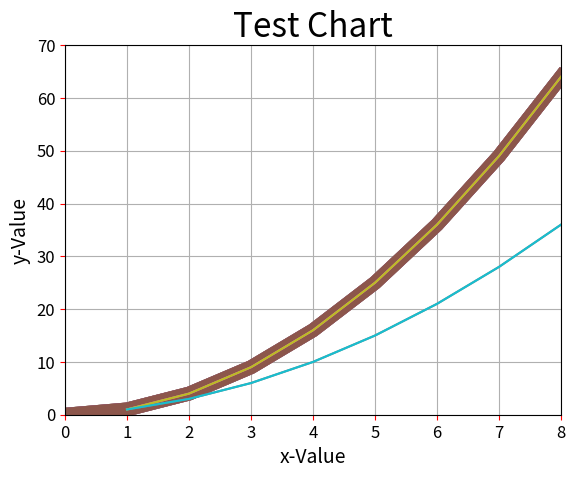

Python code for this plot:
# -*- coding: utf-8 -*-
"""
Created on Sat Jul 31 21:24:33 2021

@author: 202107008
"""

import matplotlib.pyplot as plt

x = [x for x in range(9)]  # 產生串列
sqares = [0, 1, 4, 9, 16, 25, 36, 49, 64]   # Y軸的值
plt.plot(x, sqares)
plt.show()


print("-----------------------")

import matplotlib.pyplot as plt

squares = [0, 1, 4, 9, 16, 25, 36, 49, 64]
plt.plot(squares)   # 這是Y軸的值
plt.axis([0, 8, 0, 70])   # X軸的刻度0-8, Y軸的刻度0-70
plt.grid()  # 增加隔線
plt.show()

print("-----------------------")

import matplotlib.pyplot as plt

squares = [0, 1, 4, 9, 16, 25, 36, 49, 64]
plt.plot(squares, lw = 10)  # 線條寬度調整為10
plt.show()

print("--------------------")

import matplotlib.pyplot as plt

squares = [0, 1, 4, 9, 16, 25, 36, 49, 64]
plt.plot(squares, lw = 10)  #squares是Y軸的值，LW調整線條寬度
plt.title("Test Chart")
plt.xlabel("Vaule")
plt.ylabel("Square")
plt.show()

print("--------------------")

import matplotlib.pyplot as plt

squares = [0, 1, 4, 9, 16, 25, 36, 49, 64]
plt.plot(squares, lw = 10)  # squares是Y軸的值
plt.title("Test Chart", fontsize = 24)
plt.xlabel("Value", fontsize = 16)
plt.ylabel("Square", fontsize = 16)
plt.show()

print("--------------------")

import matplotlib.pyplot as plt

squares = [0, 1, 4, 9, 16, 25, 36, 49, 64]
plt.plot(squares, lw = 10)
plt.title("Test Chart", fontsize = 24)
plt.xlabel("Value", fontsize = 16)
plt.ylabel("Square", fontsize = 16)
plt.tick_params(axis = 'both', labelsize = 12, color = 'red') 
# 設定座標軸的刻度大小、顏色、應用範圍
plt.show()

print("--------------------")

import matplotlib.pyplot as plt

data1 = [1, 4, 9, 16, 25, 36, 49, 64]
data2 = [1, 3, 6, 10, 15, 21, 28, 36]
seq = [1,2,3,4,5,6,7,8]
plt.plot(seq, data1, seq, data2)
plt.title("Test Chart", fontsize = 24)
plt.xlabel("X-Value", fontsize = 14)
plt.ylabel("Y-value", fontsize = 14)
plt.tick_params(axis = 'both', labelsize = 12, color = 'red')  
#設定坐標軸的刻度大小；顏色
plt.show()

print("--------------------")


import matplotlib.pyplot as plt

data1 = [1, 4, 9, 16, 25, 36, 49, 64]           # data1線條
data2 = [1, 3, 6, 10, 15, 21, 28, 36]           # data2線條
seq = [1,2,3,4,5,6,7,8]
plt.plot(seq, data1, seq, data2)                # data1&2線條
plt.title("Test Chart", fontsize=24)
plt.xlabel("x-Value", fontsize=14)
plt.ylabel("y-Value", fontsize=14)
plt.tick_params(axis='both', labelsize=12, color='red')
plt.show()


